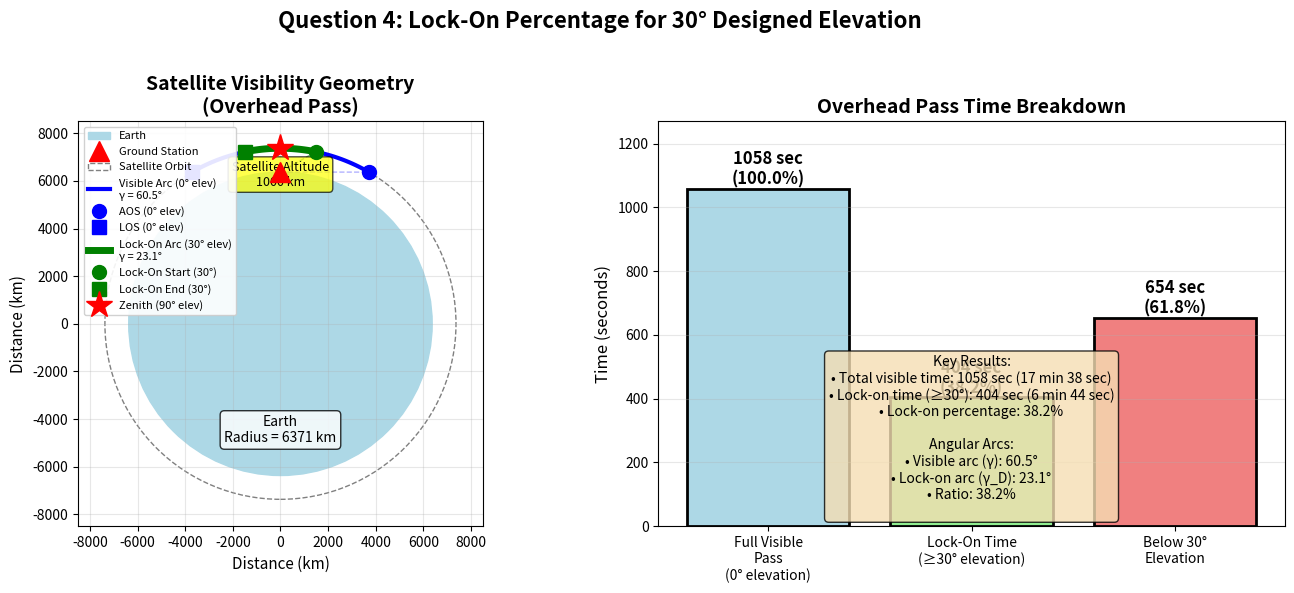

The matplotlib source for this figure:
#!/usr/bin/env python3
# -*- coding: utf-8 -*-
"""
Question 4: Lock-On Percentage Visualization
Shows the geometry of satellite visibility and 30 degree designed elevation lock-on
"""

import numpy as np
import matplotlib.pyplot as plt

# Constants
R_E = 6371  # km (Earth radius)
H = 1000    # km (satellite altitude)
r = R_E + H  # orbital radius

# Question 3 results: Full visibility (0 deg elevation)
alpha_0_max = np.deg2rad(59.75)  # maximum nadir angle
beta_0_max = np.deg2rad(30.25)   # maximum central angle
gamma_visible = np.deg2rad(60.5) # total visibility arc

# Question 4 results: Designed elevation (30 deg)
epsilon_designed = 30  # degrees
alpha_0_designed = np.deg2rad(48.45)  # nadir angle at 30 deg elevation
beta_0_designed = np.deg2rad(11.55)   # central angle at 30 deg elevation
gamma_designed = np.deg2rad(23.1)     # designed lock-on arc

# Time calculations
T_orbit = 6295.5  # seconds (orbital period)
t_visible = 1058  # seconds (visible time)
t_locked = 404    # seconds (lock-on time)
percent_locked = 38.2  # percent

# Create figure with subplots
fig, (ax1, ax2) = plt.subplots(1, 2, figsize=(14, 6))

# ===== LEFT PLOT: Geometry visualization =====
ax1.set_aspect('equal')
ax1.set_title('Satellite Visibility Geometry\n(Overhead Pass)', fontsize=14, fontweight='bold')

# Draw Earth
earth = plt.Circle((0, 0), R_E, color='lightblue', label='Earth', zorder=1)
ax1.add_patch(earth)

# Draw ground station (at top of Earth for overhead pass)
gs_angle = np.pi/2  # ground station at top (North Pole for visualization)
gs_x = R_E * np.cos(gs_angle)
gs_y = R_E * np.sin(gs_angle)
ax1.plot(gs_x, gs_y, 'r^', markersize=15, label='Ground Station', zorder=5)

# Draw orbital circle
orbit_circle = plt.Circle((0, 0), r, fill=False, color='gray',
                          linestyle='--', linewidth=1, label='Satellite Orbit')
ax1.add_patch(orbit_circle)

# Draw satellite positions for full visibility arc (0 deg elevation)
# Satellite sweeps from -beta_0_max to +beta_0_max
satellite_angles_full = np.linspace(gs_angle - beta_0_max,
                                    gs_angle + beta_0_max, 50)
sat_x_full = r * np.cos(satellite_angles_full)
sat_y_full = r * np.sin(satellite_angles_full)
ax1.plot(sat_x_full, sat_y_full, 'b-', linewidth=3,
         label=f'Visible Arc (0° elev)\nγ = {np.rad2deg(gamma_visible):.1f}°', zorder=2)

# Mark AOS and LOS positions (0 deg elevation)
aos_angle = gs_angle - beta_0_max
los_angle = gs_angle + beta_0_max
ax1.plot(r * np.cos(aos_angle), r * np.sin(aos_angle), 'bo',
         markersize=10, label='AOS (0° elev)', zorder=4)
ax1.plot(r * np.cos(los_angle), r * np.sin(los_angle), 'bs',
         markersize=10, label='LOS (0° elev)', zorder=4)

# Draw satellite positions for designed lock-on arc (30 deg elevation)
satellite_angles_designed = np.linspace(gs_angle - beta_0_designed,
                                        gs_angle + beta_0_designed, 50)
sat_x_designed = r * np.cos(satellite_angles_designed)
sat_y_designed = r * np.sin(satellite_angles_designed)
ax1.plot(sat_x_designed, sat_y_designed, 'g-', linewidth=5,
         label=f'Lock-On Arc (30° elev)\nγ = {np.rad2deg(gamma_designed):.1f}°', zorder=3)

# Mark 30 deg elevation positions
lock_start_angle = gs_angle - beta_0_designed
lock_end_angle = gs_angle + beta_0_designed
ax1.plot(r * np.cos(lock_start_angle), r * np.sin(lock_start_angle), 'go',
         markersize=10, label='Lock-On Start (30°)', zorder=4)
ax1.plot(r * np.cos(lock_end_angle), r * np.sin(lock_end_angle), 'gs',
         markersize=10, label='Lock-On End (30°)', zorder=4)

# Mark zenith position
ax1.plot(r * np.cos(gs_angle), r * np.sin(gs_angle), 'r*',
         markersize=20, label='Zenith (90° elev)', zorder=6)

# Draw lines from ground station to key positions
ax1.plot([gs_x, r * np.cos(aos_angle)], [gs_y, r * np.sin(aos_angle)],
         'b--', alpha=0.3, linewidth=1)
ax1.plot([gs_x, r * np.cos(lock_start_angle)], [gs_y, r * np.sin(lock_start_angle)],
         'g--', alpha=0.5, linewidth=1)

# Labels and formatting
ax1.set_xlabel('Distance (km)', fontsize=11)
ax1.set_ylabel('Distance (km)', fontsize=11)
ax1.legend(loc='upper left', fontsize=8, framealpha=0.9)
ax1.grid(True, alpha=0.3)
ax1.set_xlim(-8500, 8500)
ax1.set_ylim(-8500, 8500)

# Add text annotations
ax1.text(0, -R_E*0.7, 'Earth\nRadius = 6371 km',
         ha='center', va='center', fontsize=10,
         bbox=dict(boxstyle='round', facecolor='white', alpha=0.8))
ax1.text(0, r*0.85, f'Satellite Altitude\n{H} km',
         ha='center', va='center', fontsize=9,
         bbox=dict(boxstyle='round', facecolor='yellow', alpha=0.7))

# ===== RIGHT PLOT: Time/Percentage visualization =====
categories = ['Full Visible\nPass\n(0° elevation)',
              'Lock-On Time\n(≥30° elevation)',
              'Below 30°\nElevation']
times = [t_visible, t_locked, t_visible - t_locked]
colors = ['lightblue', 'lightgreen', 'lightcoral']
percentages = [100, percent_locked, 100 - percent_locked]

# Create bar chart
bars = ax2.bar(categories, times, color=colors, edgecolor='black', linewidth=2)

# Add value labels on bars
for i, (bar, time, pct) in enumerate(zip(bars, times, percentages)):
    height = bar.get_height()
    ax2.text(bar.get_x() + bar.get_width()/2., height,
             f'{time} sec\n({pct:.1f}%)',
             ha='center', va='bottom', fontsize=12, fontweight='bold')

ax2.set_ylabel('Time (seconds)', fontsize=12)
ax2.set_title('Overhead Pass Time Breakdown', fontsize=14, fontweight='bold')
ax2.set_ylim(0, t_visible * 1.2)
ax2.grid(True, axis='y', alpha=0.3)

# Add summary text box
summary_text = f"""Key Results:
• Total visible time: {t_visible} sec (17 min 38 sec)
• Lock-on time (≥30°): {t_locked} sec (6 min 44 sec)
• Lock-on percentage: {percent_locked}%

Angular Arcs:
• Visible arc (γ): {np.rad2deg(gamma_visible):.1f}°
• Lock-on arc (γ_D): {np.rad2deg(gamma_designed):.1f}°
• Ratio: {np.rad2deg(gamma_designed)/np.rad2deg(gamma_visible)*100:.1f}%
"""

ax2.text(0.5, 0.02, summary_text, transform=ax2.transAxes,
         fontsize=10, verticalalignment='bottom', horizontalalignment='center',
         bbox=dict(boxstyle='round', facecolor='wheat', alpha=0.8))

# Overall title
fig.suptitle('Question 4: Lock-On Percentage for 30° Designed Elevation',
             fontsize=16, fontweight='bold', y=0.98)

plt.tight_layout(rect=[0, 0, 1, 0.96])

# Save figure
plt.savefig('q4_lockon_visualization.png', dpi=300, bbox_inches='tight')
print("Plot saved as 'q4_lockon_visualization.png'")

# Print summary to console
print("\n" + "="*60)
print("QUESTION 4 SUMMARY")
print("="*60)
print(f"Designed Elevation:        30°")
print(f"Total Visible Time:        {t_visible} sec ({t_visible/60:.1f} min)")
print(f"Lock-On Time (≥30°):       {t_locked} sec ({t_locked/60:.1f} min)")
print(f"Time Below 30°:            {t_visible - t_locked} sec")
print(f"\nLock-On Percentage:        {percent_locked}%")
print(f"\nVisible Arc (0° elev):     {np.rad2deg(gamma_visible):.1f}°")
print(f"Lock-On Arc (30° elev):    {np.rad2deg(gamma_designed):.1f}°")
print(f"Arc Ratio:                 {np.rad2deg(gamma_designed)/np.rad2deg(gamma_visible)*100:.1f}%")
print("="*60)

plt.show()
